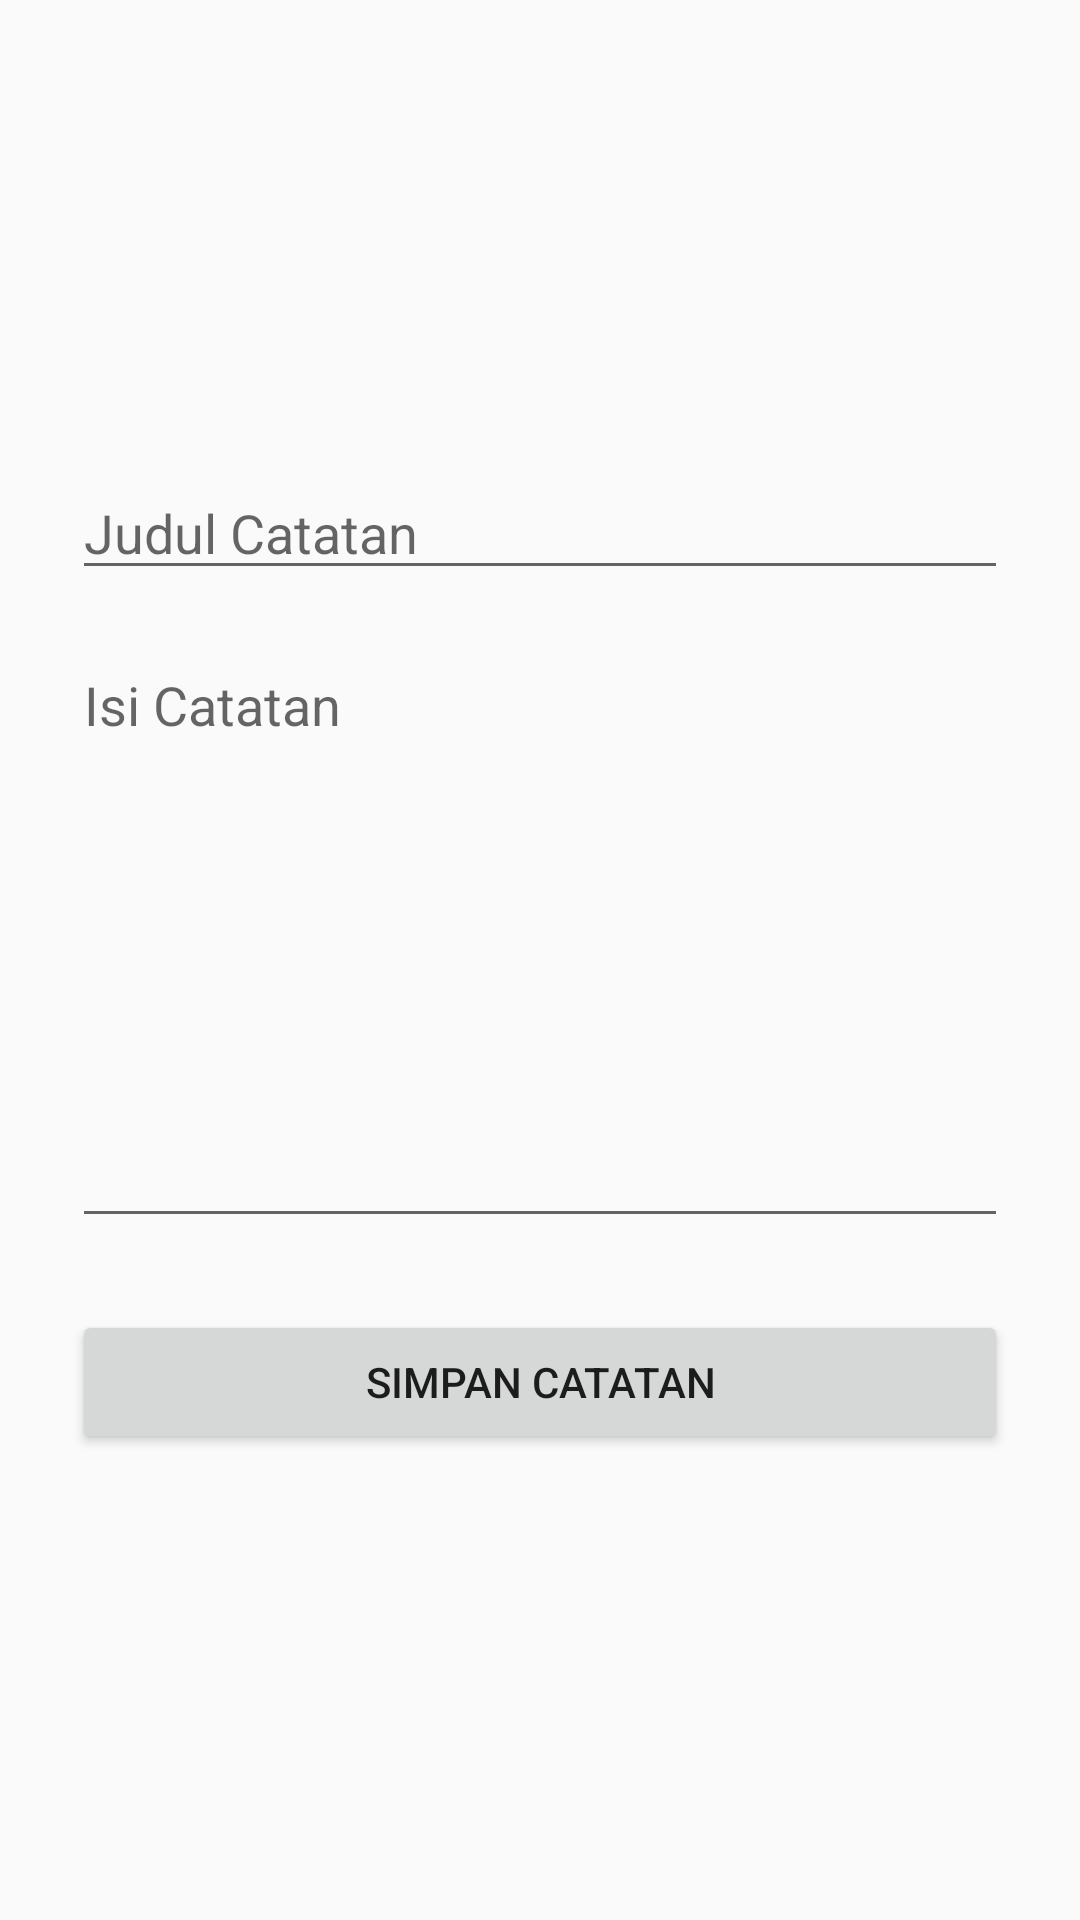

This screen was rendered from an Android layout file. Write that file and the resources it references.
<!-- AndroidManifest.xml: application theme Theme.AppCompat.Light.NoActionBar -->
<!-- res/layout/activity_add_note.xml -->
<?xml version="1.0" encoding="utf-8"?>
<LinearLayout xmlns:android="http://schemas.android.com/apk/res/android"
    android:orientation="vertical"
    android:padding="24dp"
    android:gravity="center_vertical"
    android:layout_width="match_parent"
    android:layout_height="match_parent"
    android:background="@drawable/bg_gradient">

    <EditText
        android:id="@+id/edtTitle"
        android:autofillHints=""
        android:hint="Judul Catatan"
        android:layout_width="match_parent"
        android:layout_height="wrap_content"
        android:layout_marginBottom="16dp" />

    <EditText
        android:id="@+id/edtContent"
        android:hint="Isi Catatan"
        android:layout_width="match_parent"
        android:layout_height="200dp"
        android:gravity="top"
        android:inputType="textMultiLine"
        android:layout_marginBottom="24dp" />

    <Button
        android:id="@+id/btnSave"
        android:text="Simpan Catatan"
        android:layout_width="match_parent"
        android:layout_height="wrap_content" />
</LinearLayout>
<!-- resources referenced by this layout -->
<resources>

</resources>
